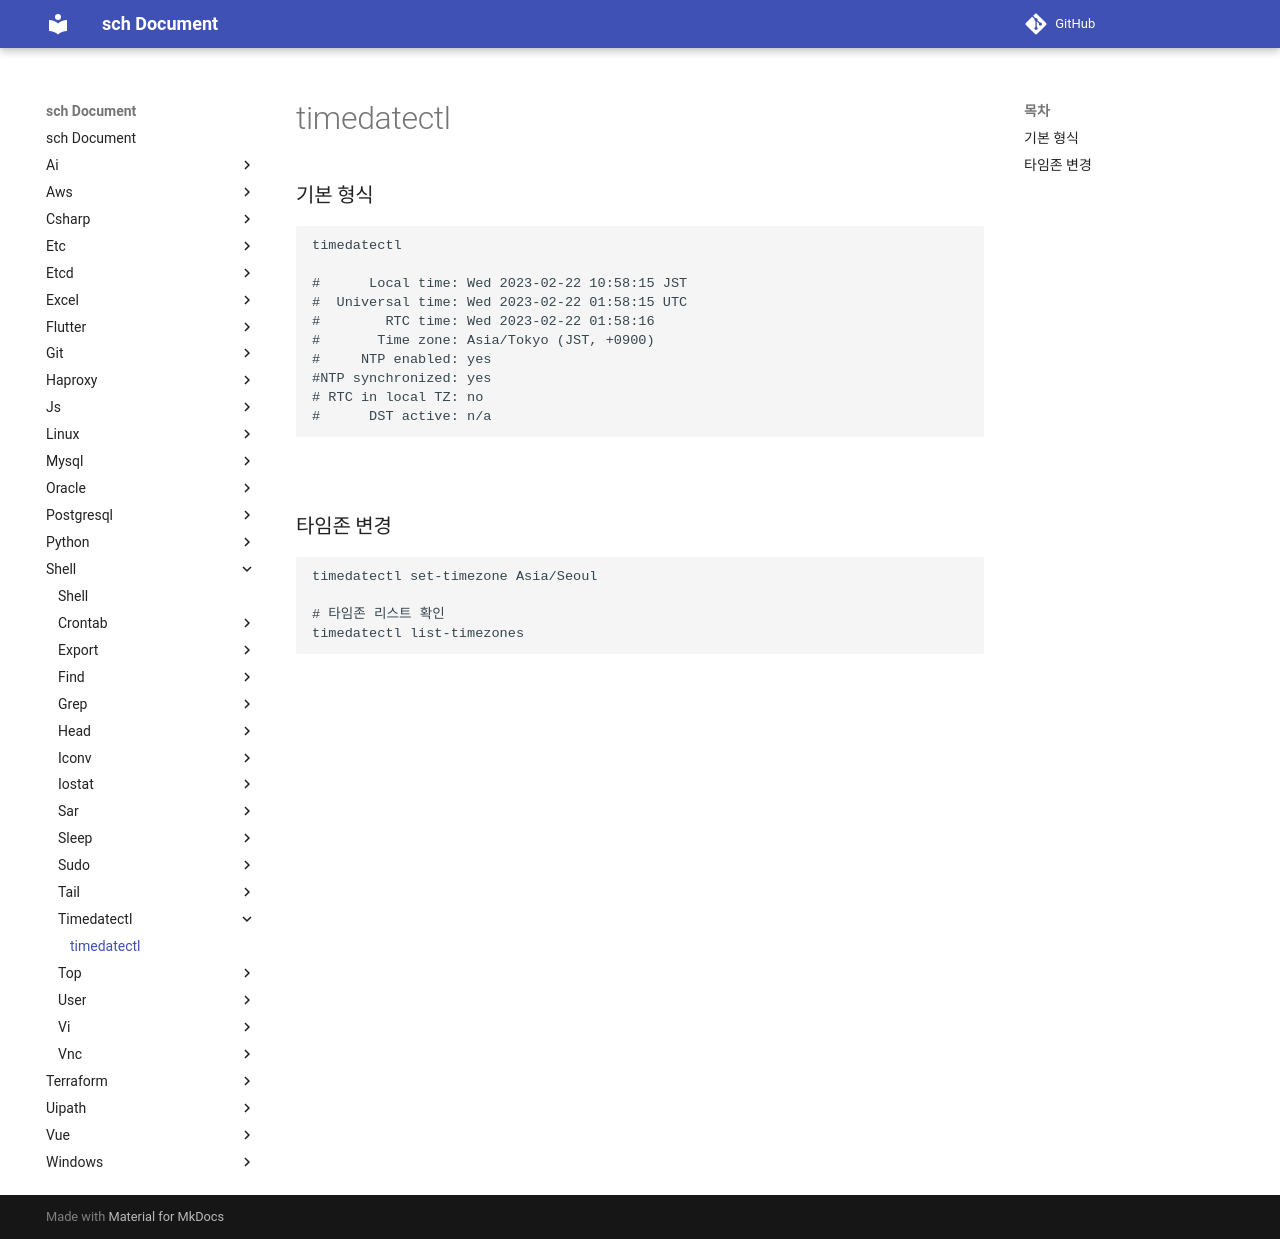

repository: sch6393/sch · page: shell/timedatectl/index.html · generator: mkdocs

timedatectl
===

### 기본 형식
```sh
timedatectl

#      Local time: Wed 2023-02-22 10:58:15 JST
#  Universal time: Wed 2023-02-22 01:58:15 UTC
#        RTC time: Wed 2023-02-22 01:58:16
#       Time zone: Asia/Tokyo (JST, +0900)
#     NTP enabled: yes
#NTP synchronized: yes
# RTC in local TZ: no
#      DST active: n/a
```

<br>

### 타임존 변경
```sh
timedatectl set-timezone Asia/Seoul

# 타임존 리스트 확인
timedatectl list-timezones
```

<br>
